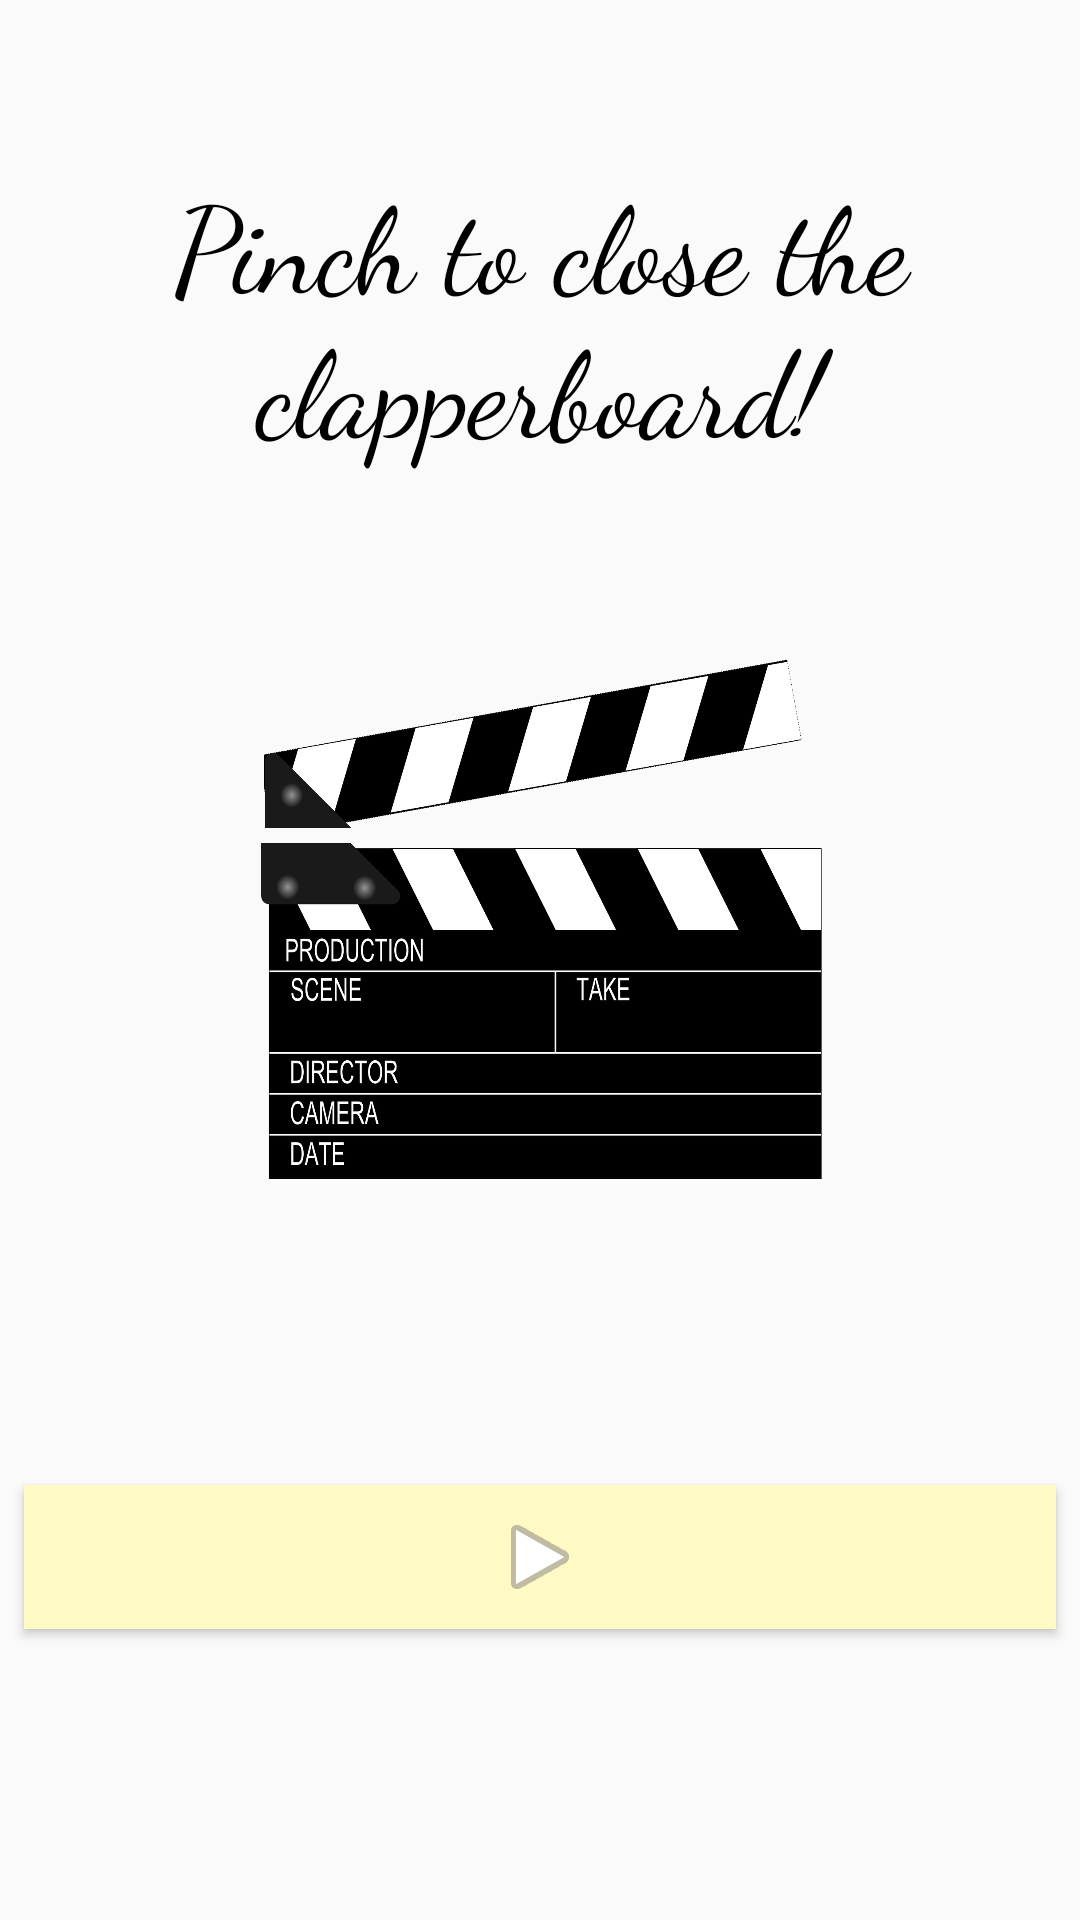

Layout XML and referenced resources for this Android screen:
<!-- AndroidManifest.xml: application theme AppTheme -->
<!-- res/layout/activity_welcome.xml -->
<?xml version="1.0" encoding="utf-8"?>
<android.support.constraint.ConstraintLayout xmlns:android="http://schemas.android.com/apk/res/android"
    xmlns:app="http://schemas.android.com/apk/res-auto"
    xmlns:tools="http://schemas.android.com/tools"
    android:id="@+id/welcomeLayout"
    android:layout_width="match_parent"
    android:layout_height="match_parent"
    tools:context="conversandroid.Welcome"
    >

    <ImageButton
        android:id="@+id/idRotateB"
        android:layout_width="match_parent"
        android:layout_height="wrap_content"
        android:layout_alignParentTop="true"
        android:layout_alignParentBottom="true"
        android:layout_centerHorizontal="true"
        android:layout_marginStart="8dp"
        android:layout_marginLeft="8dp"
        android:layout_marginTop="8dp"
        android:layout_marginEnd="8dp"
        android:layout_marginRight="8dp"
        android:layout_marginBottom="8dp"
        android:contentDescription="@string/start_button"
        android:src="@android:drawable/ic_media_play"
        app:layout_constraintBottom_toBottomOf="parent"
        app:layout_constraintEnd_toEndOf="parent"
        app:layout_constraintStart_toStartOf="parent"
        app:layout_constraintTop_toBottomOf="@+id/imageView3"
        style="@style/RaisesButton"/>

    <ImageView
        android:id="@+id/imageView3"
        android:layout_width="188dp"
        android:layout_height="122dp"
        android:layout_alignParentStart="true"
        android:layout_alignParentLeft="true"
        android:layout_alignParentEnd="true"
        android:layout_alignParentRight="true"
        android:layout_marginStart="8dp"
        android:layout_marginLeft="8dp"
        android:layout_marginEnd="8dp"
        android:layout_marginRight="8dp"
        android:contentDescription="@string/start_button"
        android:src="@drawable/claqueta_inferior"
        app:layout_constraintEnd_toEndOf="parent"
        app:layout_constraintStart_toStartOf="parent"
        app:layout_constraintTop_toBottomOf="@+id/idClaquetaS"
        tools:src="@drawable/claqueta_inferior" />

    <ImageView
        android:id="@+id/idClaquetaS"
        android:layout_width="190dp"
        android:layout_height="58dp"
        android:layout_alignParentStart="true"
        android:layout_alignParentLeft="true"
        android:layout_marginStart="8dp"
        android:layout_marginLeft="8dp"
        android:layout_marginTop="16dp"
        android:layout_marginEnd="8dp"
        android:layout_marginRight="8dp"
        android:adjustViewBounds="false"
        android:contentDescription="@string/start_button"
        android:cropToPadding="false"
        android:src="@drawable/claqueta_superior"
        app:layout_constraintEnd_toEndOf="parent"
        app:layout_constraintHorizontal_bias="0.494"
        app:layout_constraintStart_toStartOf="parent"
        app:layout_constraintTop_toBottomOf="@+id/textView" />

    <TextView
        android:id="@+id/textView"
        android:layout_width="276dp"
        android:layout_height="194dp"
        android:layout_alignParentTop="true"
        android:layout_centerHorizontal="true"
        android:layout_marginStart="8dp"
        android:layout_marginLeft="8dp"
        android:layout_marginTop="8dp"
        android:layout_marginEnd="8dp"
        android:layout_marginRight="8dp"
        android:gravity="center"
        android:text="@string/enter_instructions"
        android:textColor="@android:color/background_dark"
        android:textSize="40sp"
        app:fontFamily="cursive"
        app:layout_constraintEnd_toEndOf="parent"
        app:layout_constraintStart_toStartOf="parent"
        app:layout_constraintTop_toTopOf="parent" />

</android.support.constraint.ConstraintLayout>
<!-- resources referenced by this layout -->
<resources>
  <!-- drawable claqueta_inferior: png bitmap (drawable-ldpi, 91969 bytes) -->
  <!-- drawable claqueta_superior: png bitmap (drawable-ldpi, 77927 bytes) -->
  <string name="enter_instructions">Pinch to close the clapperboard!</string>
  <string name="start_button">Start Button</string>
  <style name="RaisesButton" parent="Widget.AppCompat.Button.Colored">
          <item name="android:background">@color/colorRaisedButtonBackground</item>
          <item name="android:textColor">@color/colorRaisedButtonText</item>
      </style>
  <style name="AppTheme" parent="Theme.AppCompat.Light.DarkActionBar">
          
          <item name="colorPrimary">@color/colorPrimary</item>
          <item name="colorPrimaryDark">@color/colorPrimaryDark</item>
          <item name="colorAccent">@color/colorAccent</item>
      </style>
  <color name="colorRaisedButtonBackground">#FFF9C4</color>
  <color name="colorRaisedButtonText">#FF6D00</color>
  <color name="colorPrimary">#FFE082</color>
  <color name="colorPrimaryDark">#FFB300</color>
  <color name="colorAccent">#FFAB91</color>
</resources>
